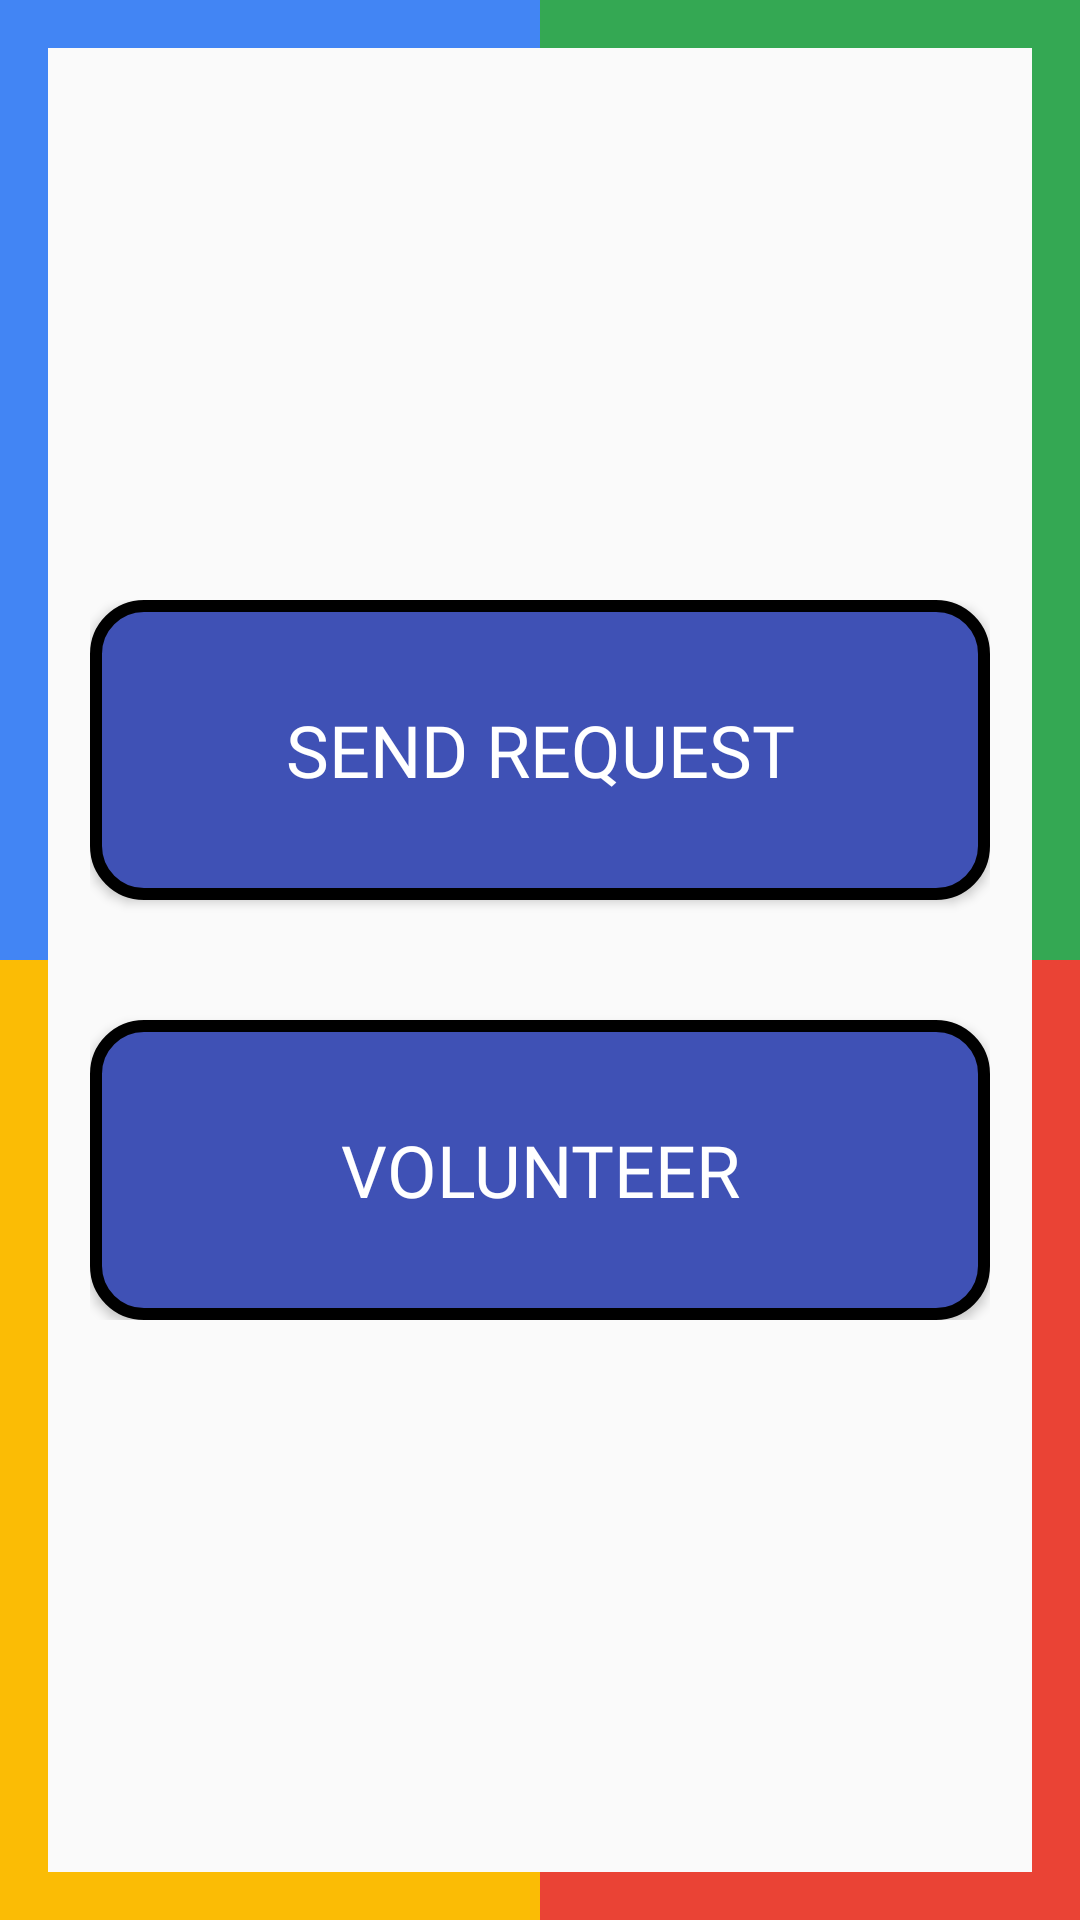

The Android layout XML behind this screen, and the referenced resources:
<!-- AndroidManifest.xml: application theme AppTheme -->
<!-- res/layout/activity_main.xml -->
<?xml version="1.0" encoding="utf-8"?>

<RelativeLayout xmlns:android="http://schemas.android.com/apk/res/android"
    android:layout_width="match_parent"
    android:layout_height="match_parent">

    <LinearLayout
        android:id="@+id/top_color"
        android:layout_width="match_parent"
        android:layout_height="wrap_content"
        android:orientation="horizontal">

        <ImageView
            android:layout_width="0dp"
            android:layout_height="16dp"
            android:layout_weight="1"
            android:background="#4285F4" />

        <ImageView
            android:layout_width="0dp"
            android:layout_height="16dp"
            android:layout_weight="1"
            android:background="#34A853" />

    </LinearLayout>

    <LinearLayout
        android:layout_width="wrap_content"
        android:layout_height="match_parent"
        android:layout_alignParentLeft="true"
        android:orientation="vertical">

        <ImageView
            android:layout_width="16dp"
            android:layout_height="match_parent"
            android:layout_weight="1"
            android:background="#4285F4" />

        <ImageView
            android:layout_width="16dp"
            android:layout_height="match_parent"
            android:layout_weight="1"
            android:background="#FBBC05" />

    </LinearLayout>

    <LinearLayout
        android:layout_width="wrap_content"
        android:layout_height="match_parent"
        android:layout_alignParentRight="true"
        android:orientation="vertical">

        <ImageView
            android:layout_width="16dp"
            android:layout_height="match_parent"
            android:layout_weight="1"
            android:background="#34A853" />

        <ImageView
            android:layout_width="16dp"
            android:layout_height="match_parent"
            android:layout_weight="1"
            android:background="#EA4335" />

    </LinearLayout>


    <LinearLayout
        android:layout_width="match_parent"
        android:layout_height="wrap_content"
        android:layout_alignParentBottom="true"
        android:orientation="horizontal">

        <ImageView
            android:layout_width="0dp"
            android:layout_height="16dp"
            android:layout_weight="1"
            android:background="#FBBC05" />

        <ImageView
            android:layout_width="0dp"
            android:layout_height="16dp"
            android:layout_weight="1"
            android:background=" #EA4335" />

    </LinearLayout>

    <LinearLayout
        android:id="@+id/buttons"
        android:layout_width="300dp"
        android:layout_height="wrap_content"
        android:layout_centerInParent="true"
        android:orientation="vertical">

        <Button
            android:id="@+id/send_req"
            android:layout_width="match_parent"
            android:layout_height="100dp"
            android:layout_marginBottom="20dp"
            android:background="@drawable/button_shape"
            android:elevation="4dp"
            android:fontFamily="@font/roboto_medium"
            android:text="@string/send_request"
            android:textAllCaps="true"
            android:textColor="#ffffff"
            android:textSize="24sp" />


        <Button
            android:id="@+id/volunteer"
            android:layout_width="match_parent"
            android:layout_height="100dp"
            android:layout_marginTop="20dp"
            android:background="@drawable/button_shape"
            android:elevation="4dp"
            android:fontFamily="@font/roboto_medium"
            android:text="@string/volunteer"
            android:textAllCaps="true"
            android:textColor="#ffffff"
            android:textSize="24sp" />

    </LinearLayout>


</RelativeLayout>
<!-- resources referenced by this layout -->
<resources>
  <!-- drawable button_shape (drawable) -->
  <?xml version="1.0" encoding="utf-8"?>
  
  
  <shape xmlns:android="http://schemas.android.com/apk/res/android"
      android:shape="rectangle">
  
      <corners android:radius="16dp" />
  
      <solid android:color="@color/colorPrimary" />
  
      <size
          android:width="82dp"
          android:height="82dp" />
      <stroke
          android:width="4dp"
          android:color="#000000" />
  
  
  </shape>
  <string name="send_request">send request</string>
  <string name="volunteer">volunteer</string>
  <style name="AppTheme" parent="Theme.AppCompat.Light.DarkActionBar">
          <item name="colorPrimary">@color/colorPrimary</item>
          <item name="colorPrimaryDark">@color/colorPrimaryDark</item>
          <item name="colorAccent">@color/colorAccent</item>
      </style>
  <color name="colorPrimary">#3F51B5</color>
  <color name="colorPrimaryDark">#303F9F</color>
  <color name="colorAccent">#FF4081</color>
</resources>
